Photos from the image-classification dataset "dataset" in the GitHub repository Shourya24536/Car-Checkro. Its 3 classes are: major dent, minor dent, no dent.

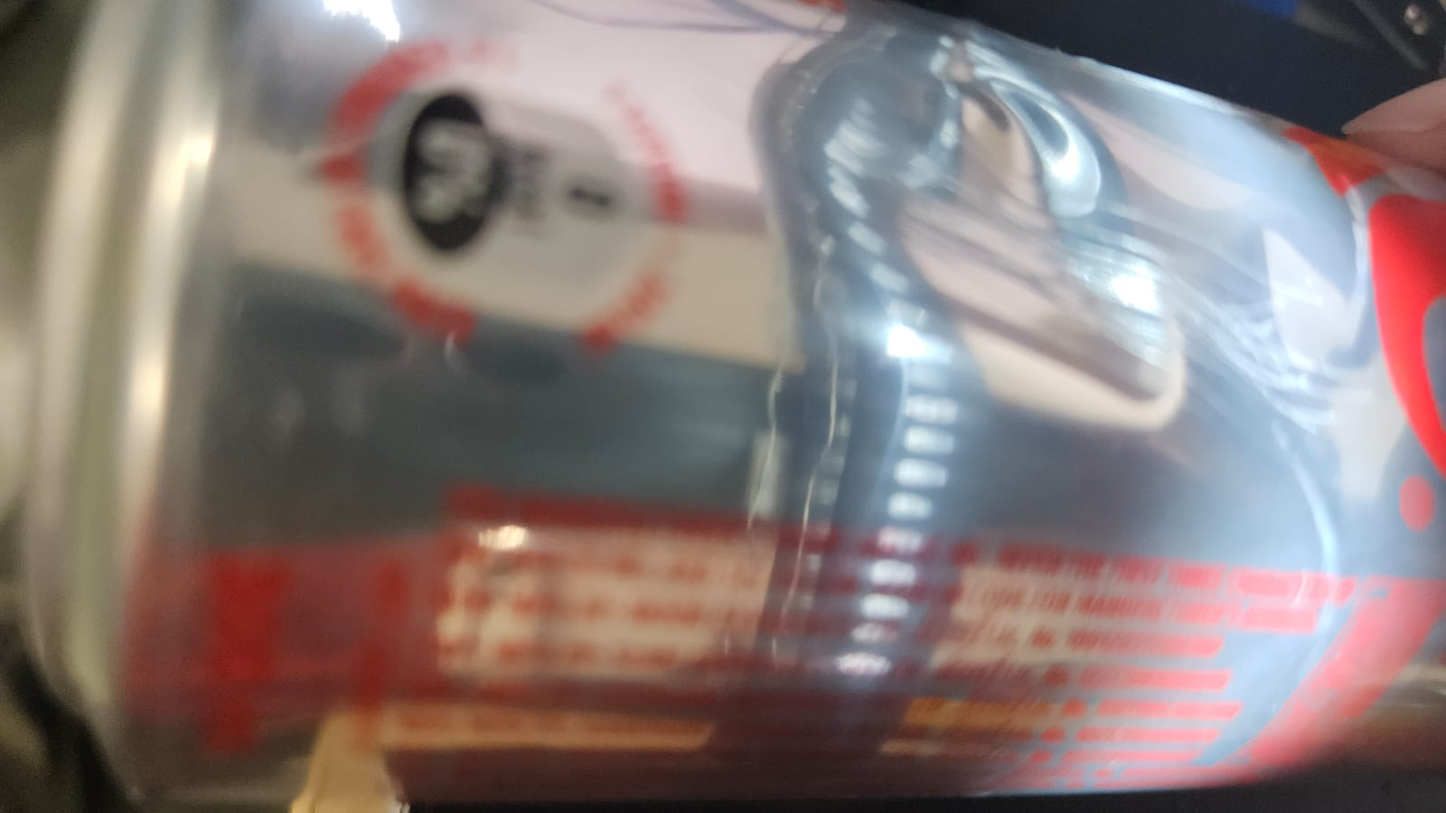
Label: minor dent

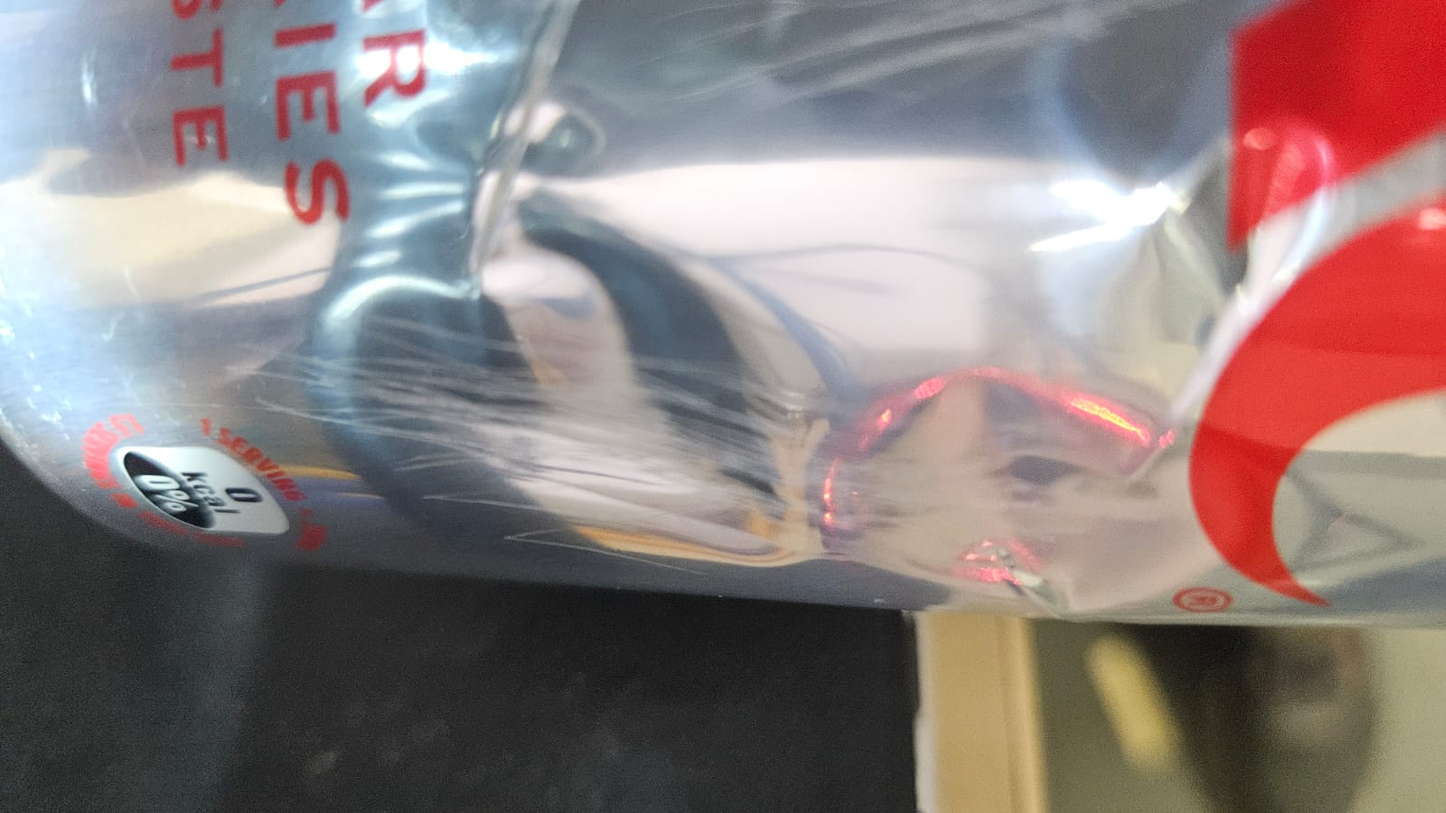
Label: minor dent

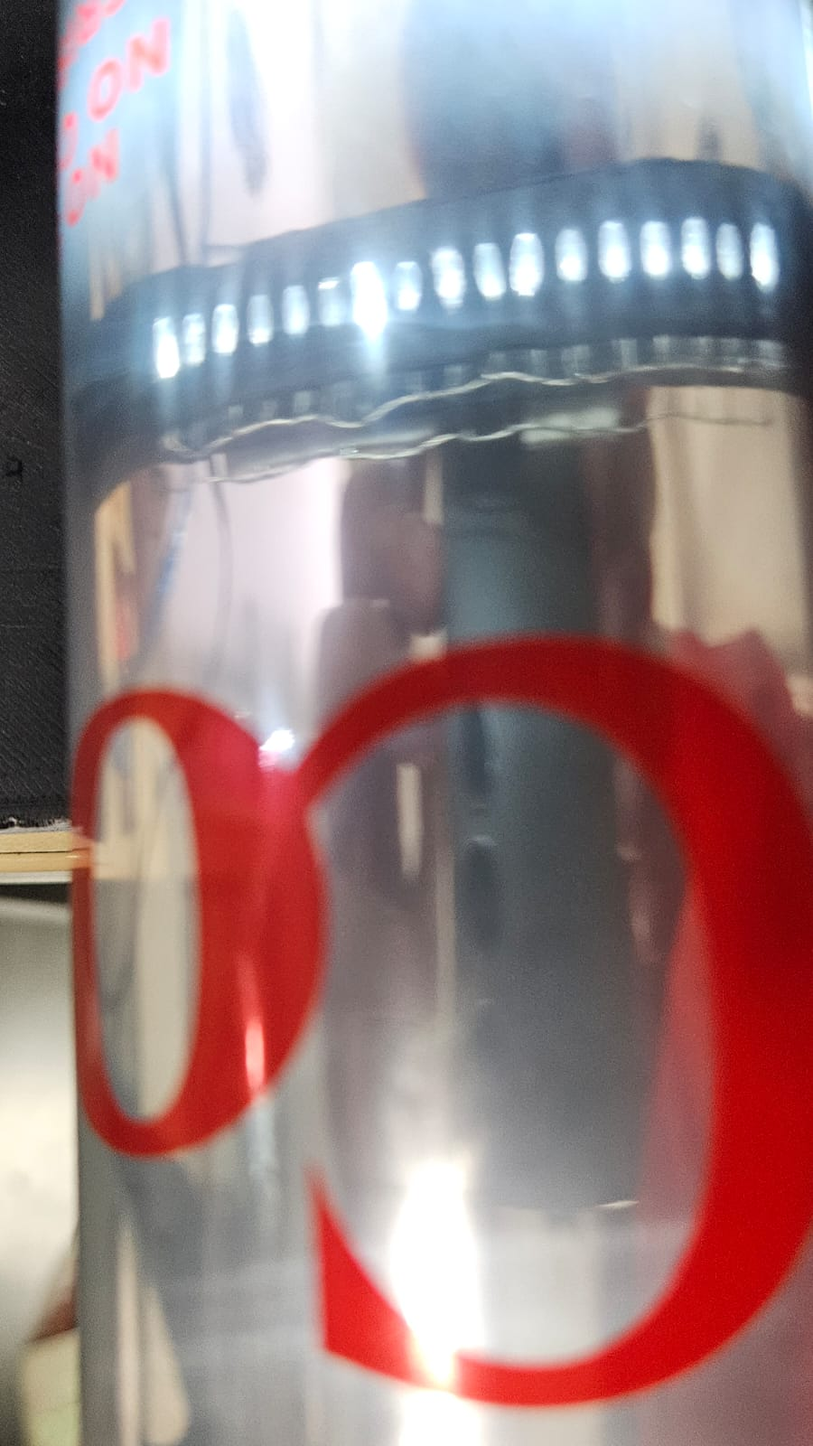
Label: no dent

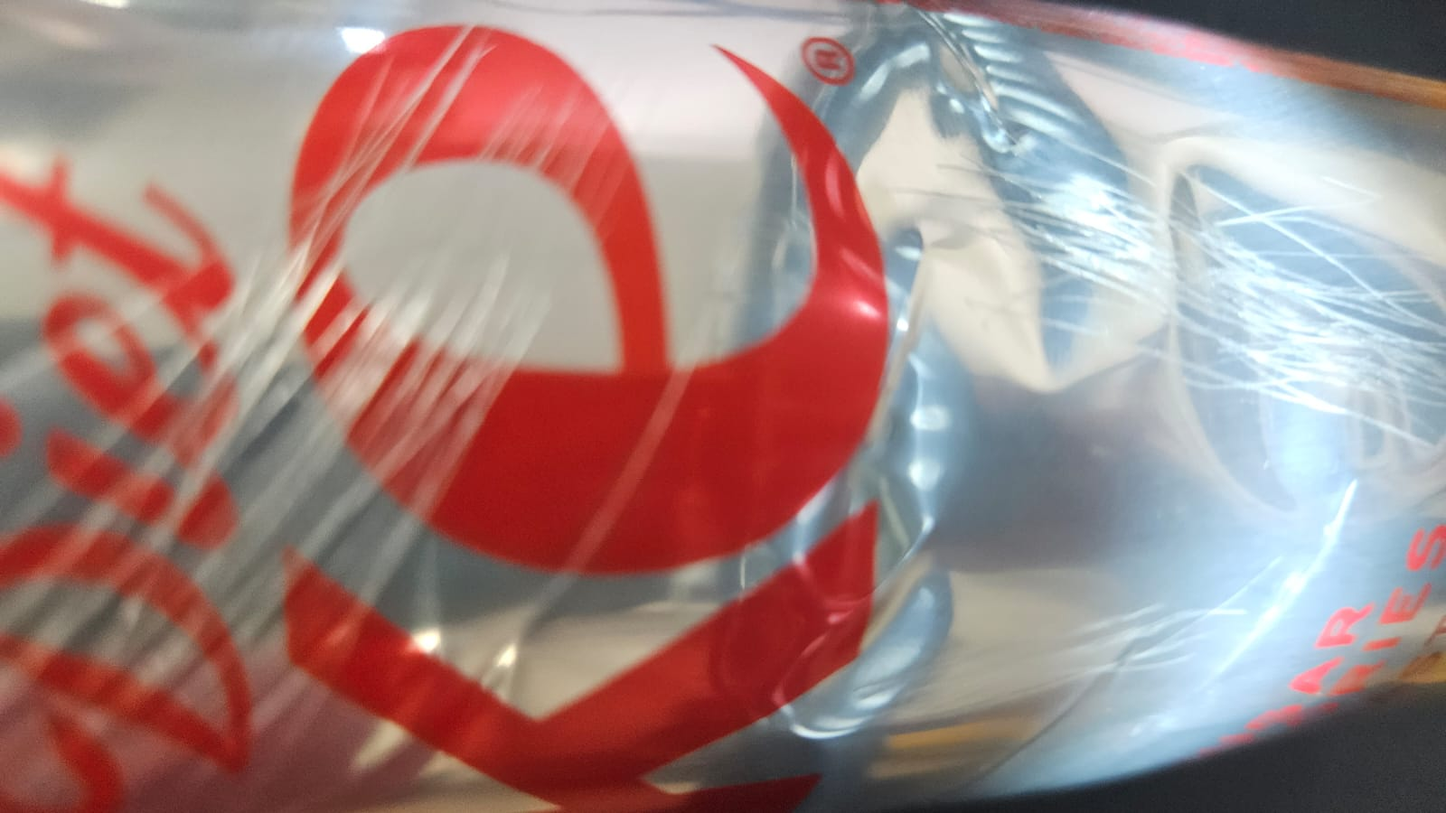
Label: minor dent

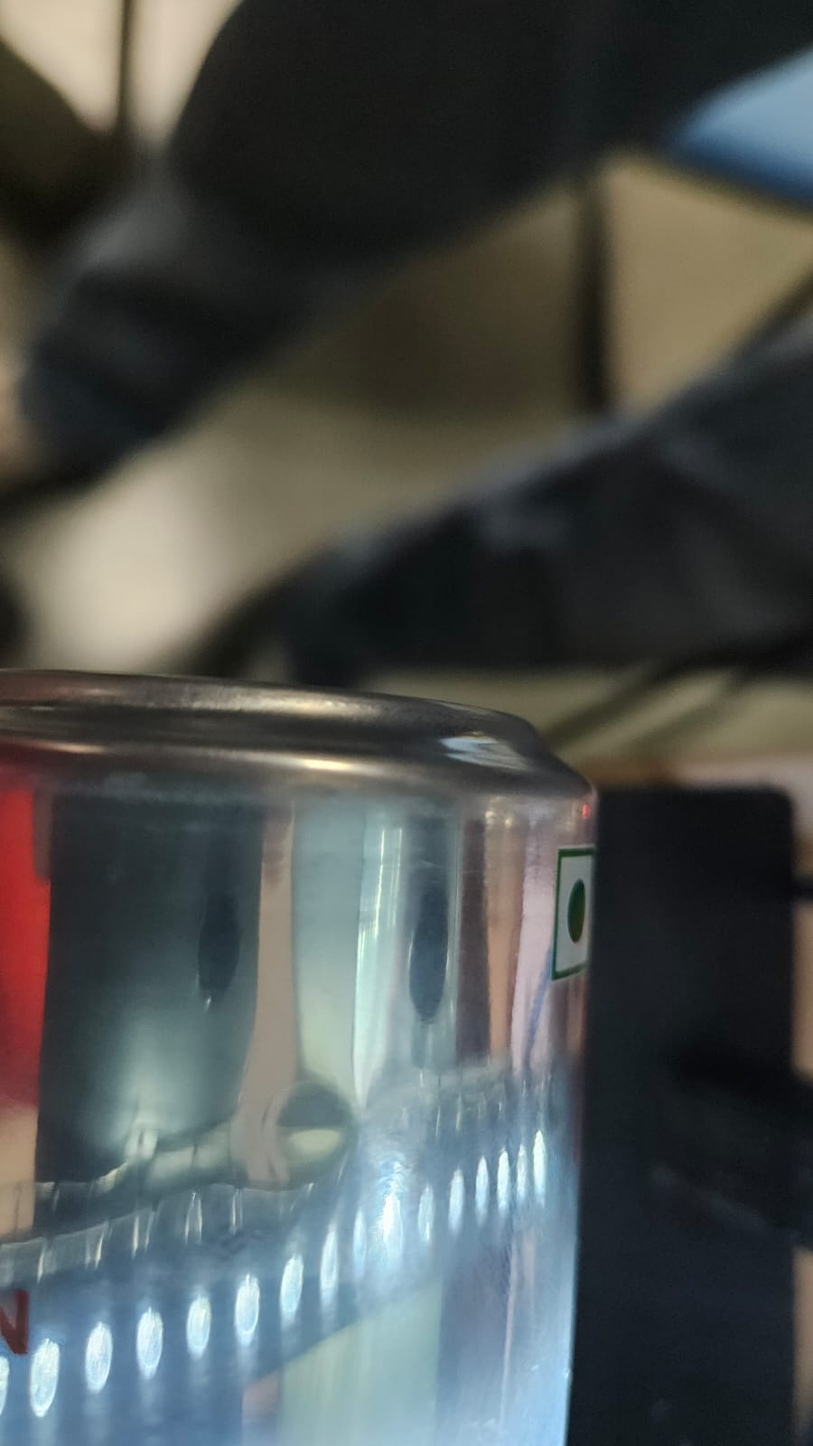
Label: no dent

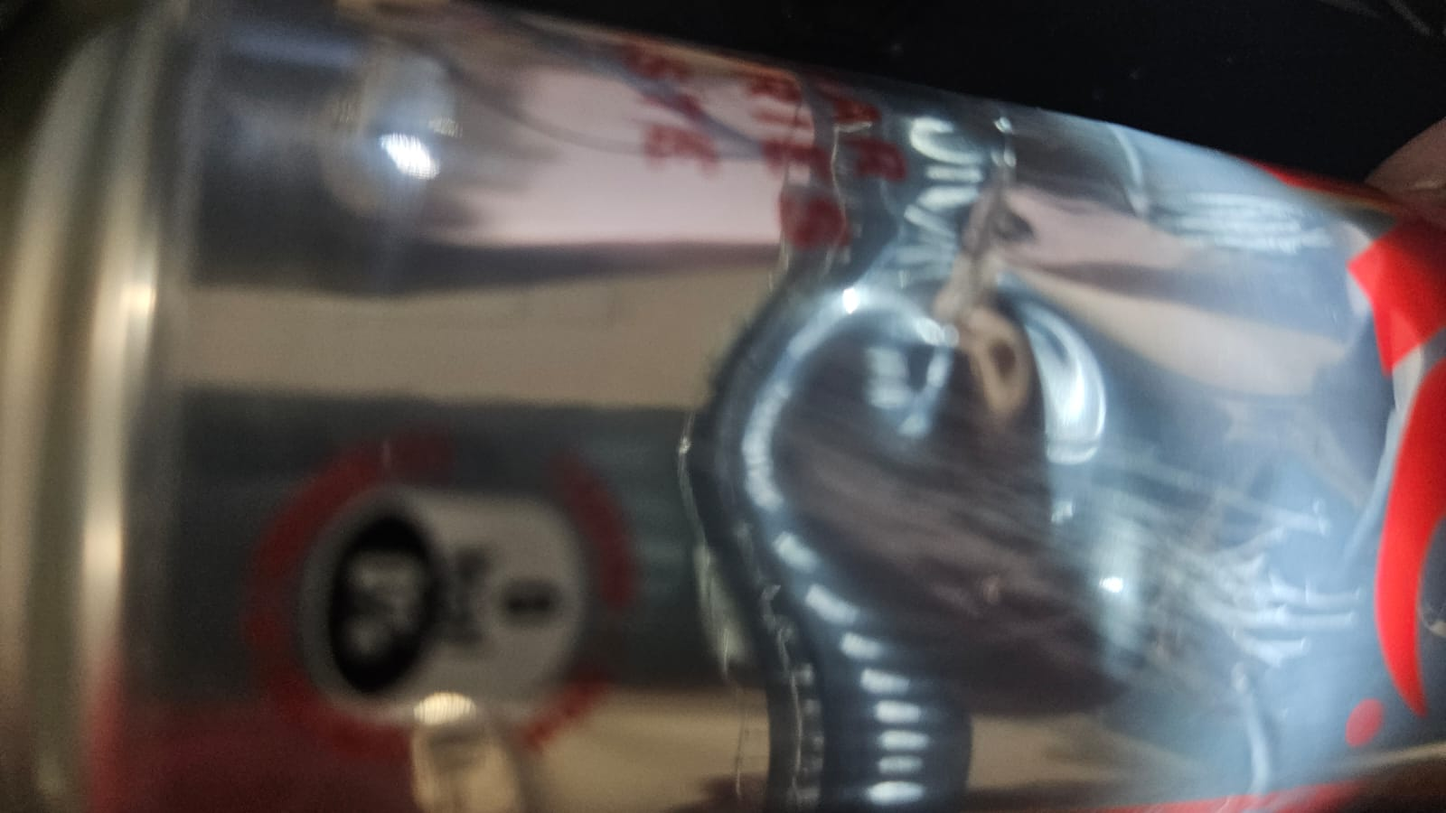
Label: minor dent
